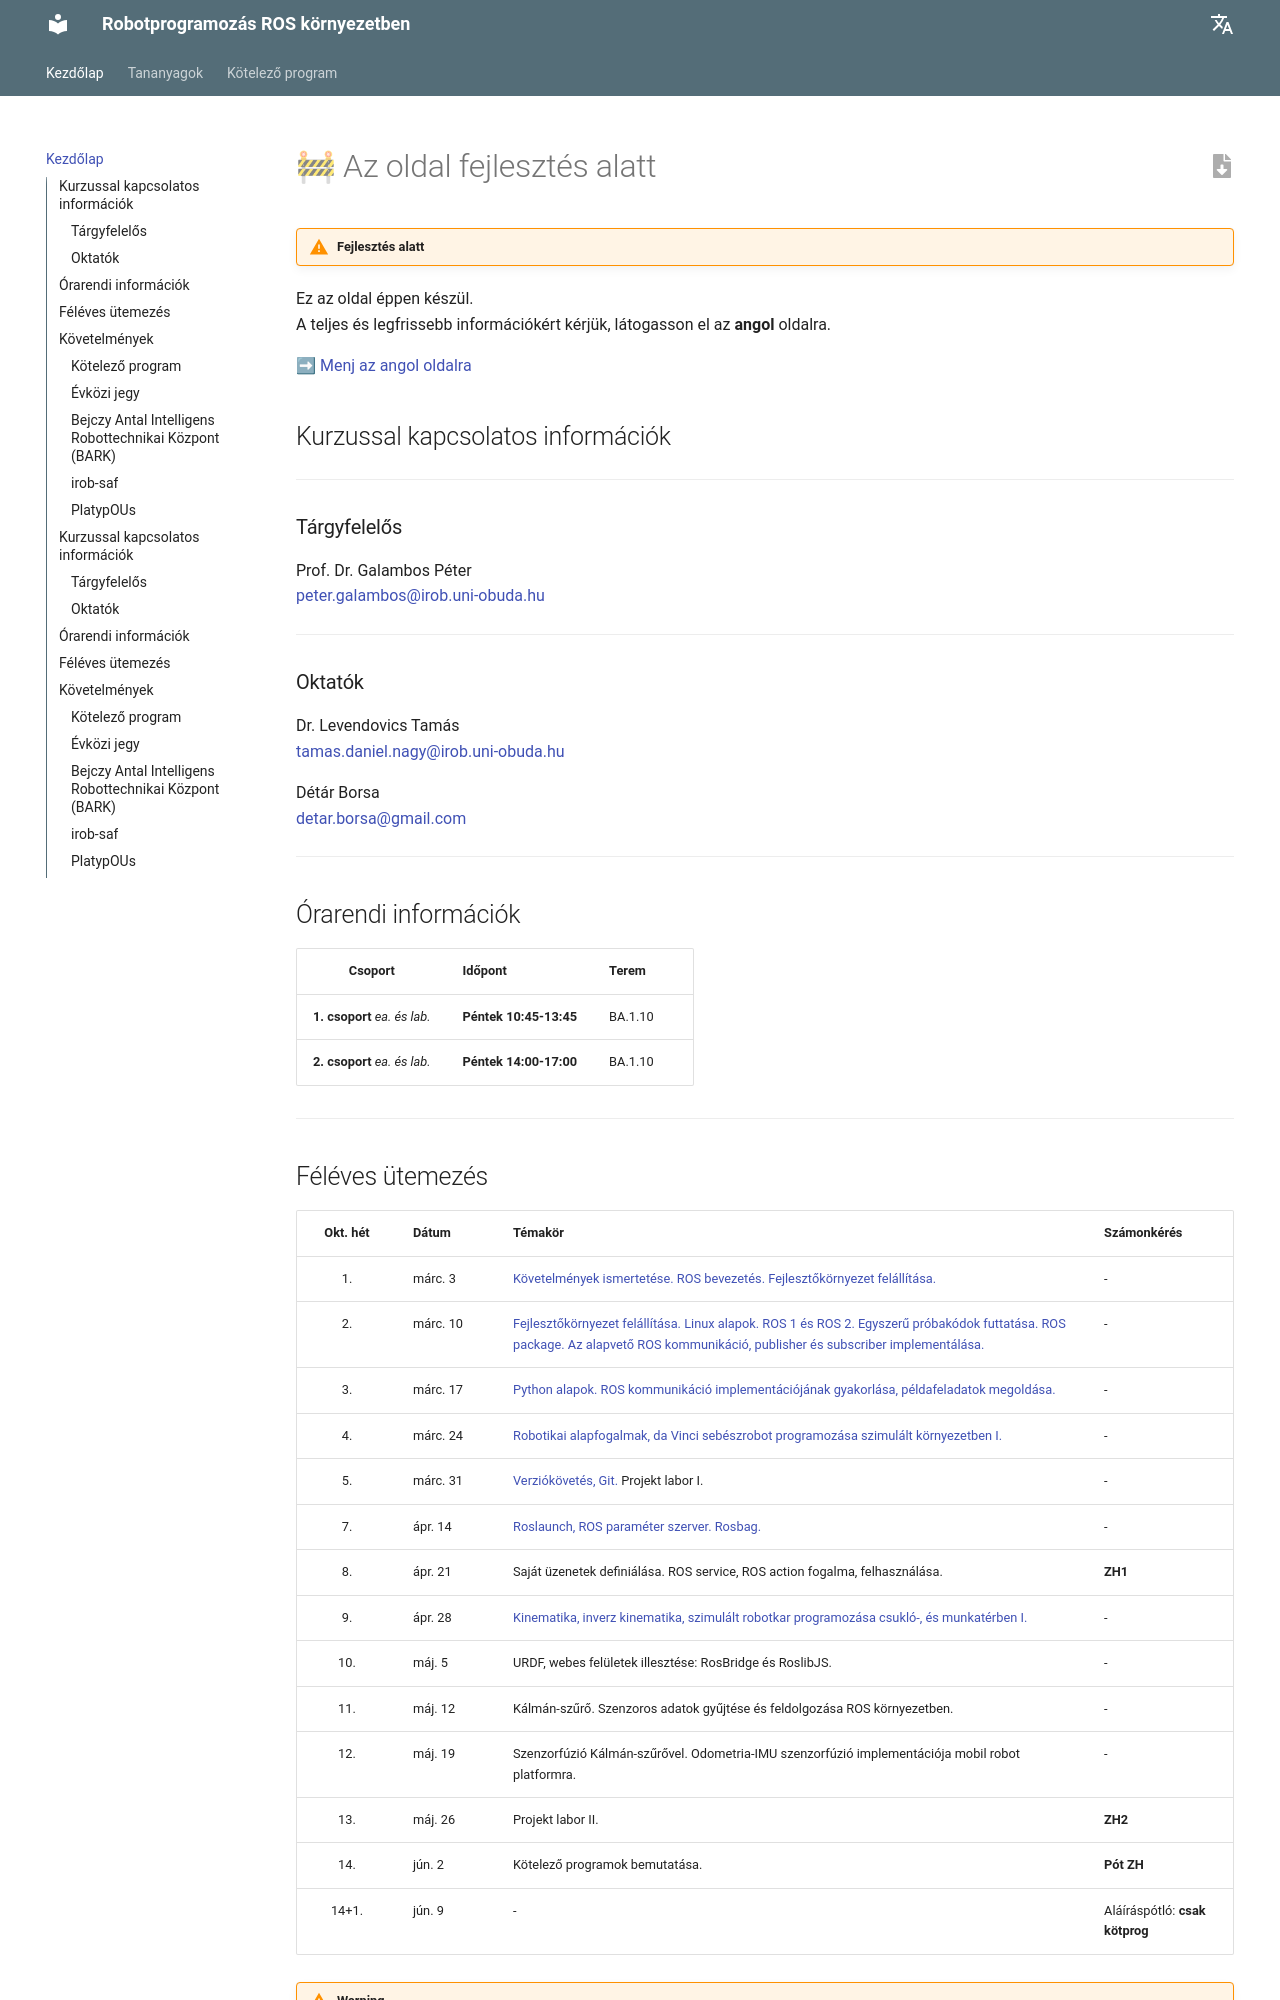

repository: ABC-iRobotics/ros_course_materials_hu · page: index.html · generator: mkdocs

# 🚧 Az oldal fejlesztés alatt

!!! warning "Fejlesztés alatt"
Ez az oldal éppen készül.  
A teljes és legfrissebb információkért kérjük, látogasson el az **angol** oldalra.

[➡ Menj az angol oldalra](https://abc-irobotics.github.io/ros_course_materials_en/)


## Kurzussal kapcsolatos információk

---
### Tárgyfelelős
Prof. Dr. Galambos Péter    
[peter.galambos@irob.uni-obuda.hu](mailto:peter.galambos@irob.uni-obuda.hu)

---

### Oktatók
Dr. Levendovics Tamás    
[tamas.daniel.nagy@irob.uni-obuda.hu](mailto:tamas.daniel.nagy@irob.uni-obuda.hu)

Détár Borsa    
[detar.borsa@gmail.com](mailto:detar.borsa@gmail.com)

---

## Órarendi információk


|           Csoport            | Időpont                | Terem   | 
|:----------------------------:|------------------------|---------|
| **1. csoport** _ea. és lab._ | **Péntek 10:45-13:45** | BA.1.10 |                                                                                                                                                                                   
| **2. csoport** _ea. és lab._ | **Péntek 14:00-17:00** | BA.1.10 |


---
